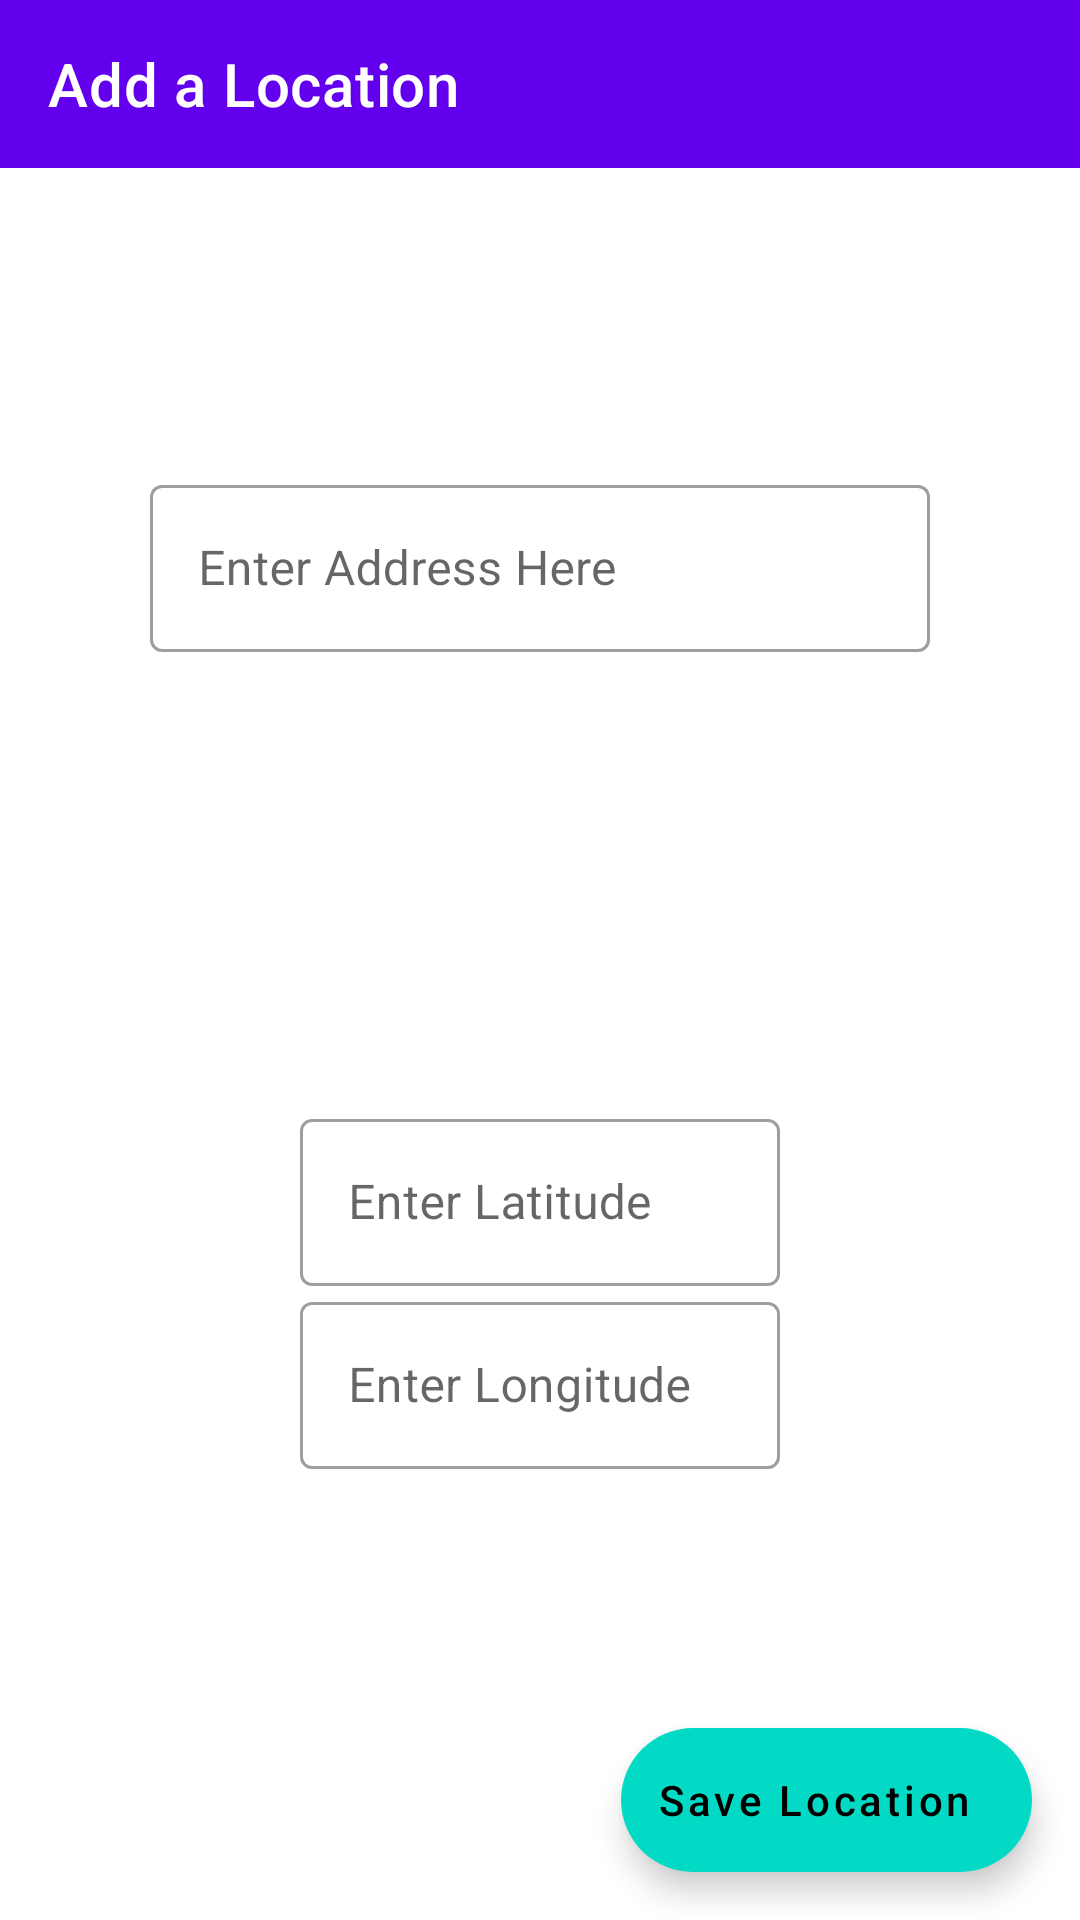

This screen was rendered from an Android layout file. Write that file and the resources it references.
<!-- AndroidManifest.xml: application theme Theme.LocationFinder -->
<!-- res/layout/activity_add_location.xml -->
<?xml version="1.0" encoding="utf-8"?>
<androidx.constraintlayout.widget.ConstraintLayout xmlns:android="http://schemas.android.com/apk/res/android"
    xmlns:app="http://schemas.android.com/apk/res-auto"
    xmlns:tools="http://schemas.android.com/tools"
    android:layout_width="match_parent"
    android:layout_height="match_parent"
    tools:context=".AddLocationActivity">

    <com.google.android.material.appbar.AppBarLayout
        android:id="@+id/app_bar_layout"
        android:layout_width="match_parent"
        android:layout_height="wrap_content"
        app:layout_constraintStart_toStartOf="parent"
        app:layout_constraintTop_toTopOf="parent">

        <com.google.android.material.appbar.MaterialToolbar
            android:id="@+id/topAppBar_addLocation"
            style="@style/Widget.MaterialComponents.Toolbar.Primary"
            android:layout_width="match_parent"
            android:layout_height="?attr/actionBarSize"
            app:title="@string/add_a_location" />

    </com.google.android.material.appbar.AppBarLayout>

    <com.google.android.material.textfield.TextInputLayout
        android:id="@+id/outlined_address_layout"
        android:layout_width="match_parent"
        android:layout_height="wrap_content"
        app:layout_constraintTop_toBottomOf="@id/app_bar_layout"
        android:hint="@string/enter_address_here"
        android:paddingLeft="50dp"
        android:paddingRight="50dp"
        app:layout_constraintBottom_toTopOf="@id/long_lang_layout"
        style="@style/Widget.MaterialComponents.TextInputLayout.OutlinedBox">

        <com.google.android.material.textfield.TextInputEditText
            android:id="@+id/address_input"
            android:layout_width="match_parent"
            android:maxLines="10"
            android:layout_height="wrap_content"
            />

    </com.google.android.material.textfield.TextInputLayout>

    <LinearLayout
        android:id="@+id/long_lang_layout"
        android:layout_width="match_parent"
        android:layout_height="wrap_content"
        android:orientation="vertical"
        android:layout_margin="50dp"
        app:layout_constraintBottom_toBottomOf="parent"
        app:layout_constraintTop_toBottomOf="@+id/outlined_address_layout">

        <com.google.android.material.textfield.TextInputLayout
            android:id="@+id/outlined_latitude"
            style="@style/Widget.MaterialComponents.TextInputLayout.OutlinedBox"
            android:layout_width="fill_parent"
            android:layout_height="wrap_content"
            android:layout_gravity="center"
            android:hint="@string/enter_latitude_field"
            android:paddingLeft="50dp"
            android:paddingRight="50dp"
            app:layout_constraintBottom_toBottomOf="parent">

            <com.google.android.material.textfield.TextInputEditText
                android:id="@+id/lat_input"
                android:layout_width="match_parent"
                android:layout_height="match_parent" />

        </com.google.android.material.textfield.TextInputLayout>

        <com.google.android.material.textfield.TextInputLayout
            android:id="@+id/outlined_longitude"
            style="@style/Widget.MaterialComponents.TextInputLayout.OutlinedBox"
            android:layout_width="fill_parent"
            android:layout_height="wrap_content"
            android:layout_gravity="center"
            android:inputType="number|numberDecimal|numberSigned"
            android:hint="@string/enter_longitude_field"
            android:paddingLeft="50dp"
            android:paddingRight="50dp"
            app:layout_constraintBottom_toBottomOf="parent">

            <com.google.android.material.textfield.TextInputEditText
                android:id="@+id/long_input"
                android:layout_width="match_parent"
                android:layout_height="match_parent" />

        </com.google.android.material.textfield.TextInputLayout>

    </LinearLayout>

    <androidx.coordinatorlayout.widget.CoordinatorLayout
        android:layout_width="match_parent"
        android:layout_height="match_parent">

        <com.google.android.material.floatingactionbutton.ExtendedFloatingActionButton
            android:id="@+id/floating_action_button"
            android:layout_width="wrap_content"
            android:layout_height="wrap_content"
            android:layout_gravity="bottom|end"
            android:layout_margin="16dp"
            android:inputType="number|numberDecimal|numberSigned"
            android:contentDescription="@string/save_location"
            android:onClick="saveLocationOnClick"
            android:text="@string/save_location"
            app:icon="@drawable/ic_baseline_add_location_alt_24" />

    </androidx.coordinatorlayout.widget.CoordinatorLayout>


</androidx.constraintlayout.widget.ConstraintLayout>
<!-- resources referenced by this layout -->
<resources>
  <string name="add_a_location">Add a Location</string>
  <string name="enter_address_here">Enter Address Here</string>
  <string name="enter_latitude_field">Enter Latitude</string>
  <string name="enter_longitude_field">Enter Longitude</string>
  <string name="save_location">Save Location</string>
  <style name="Theme.LocationFinder" parent="Theme.MaterialComponents.DayNight.NoActionBar">
          
          <item name="colorPrimary">@color/purple_500</item>
          <item name="colorPrimaryVariant">@color/purple_700</item>
          <item name="colorOnPrimary">@color/white</item>
          
          <item name="colorSecondary">@color/teal_200</item>
          <item name="colorSecondaryVariant">@color/teal_700</item>
          <item name="colorOnSecondary">@color/black</item>
          
          <item name="android:statusBarColor" tools:targetApi="l">?attr/colorPrimaryVariant</item>
          
      </style>
  <!-- not gathered from this repository: default colours our renderer supplied (Android Studio template values) -->
  <color name="purple_500">#FF6200EE</color>
  <color name="purple_700">#FF3700B3</color>
  <color name="teal_200">#FF03DAC5</color>
  <color name="teal_700">#FF018786</color>
  <color name="black">#FF000000</color>
  <color name="white">#FFFFFFFF</color>
</resources>
